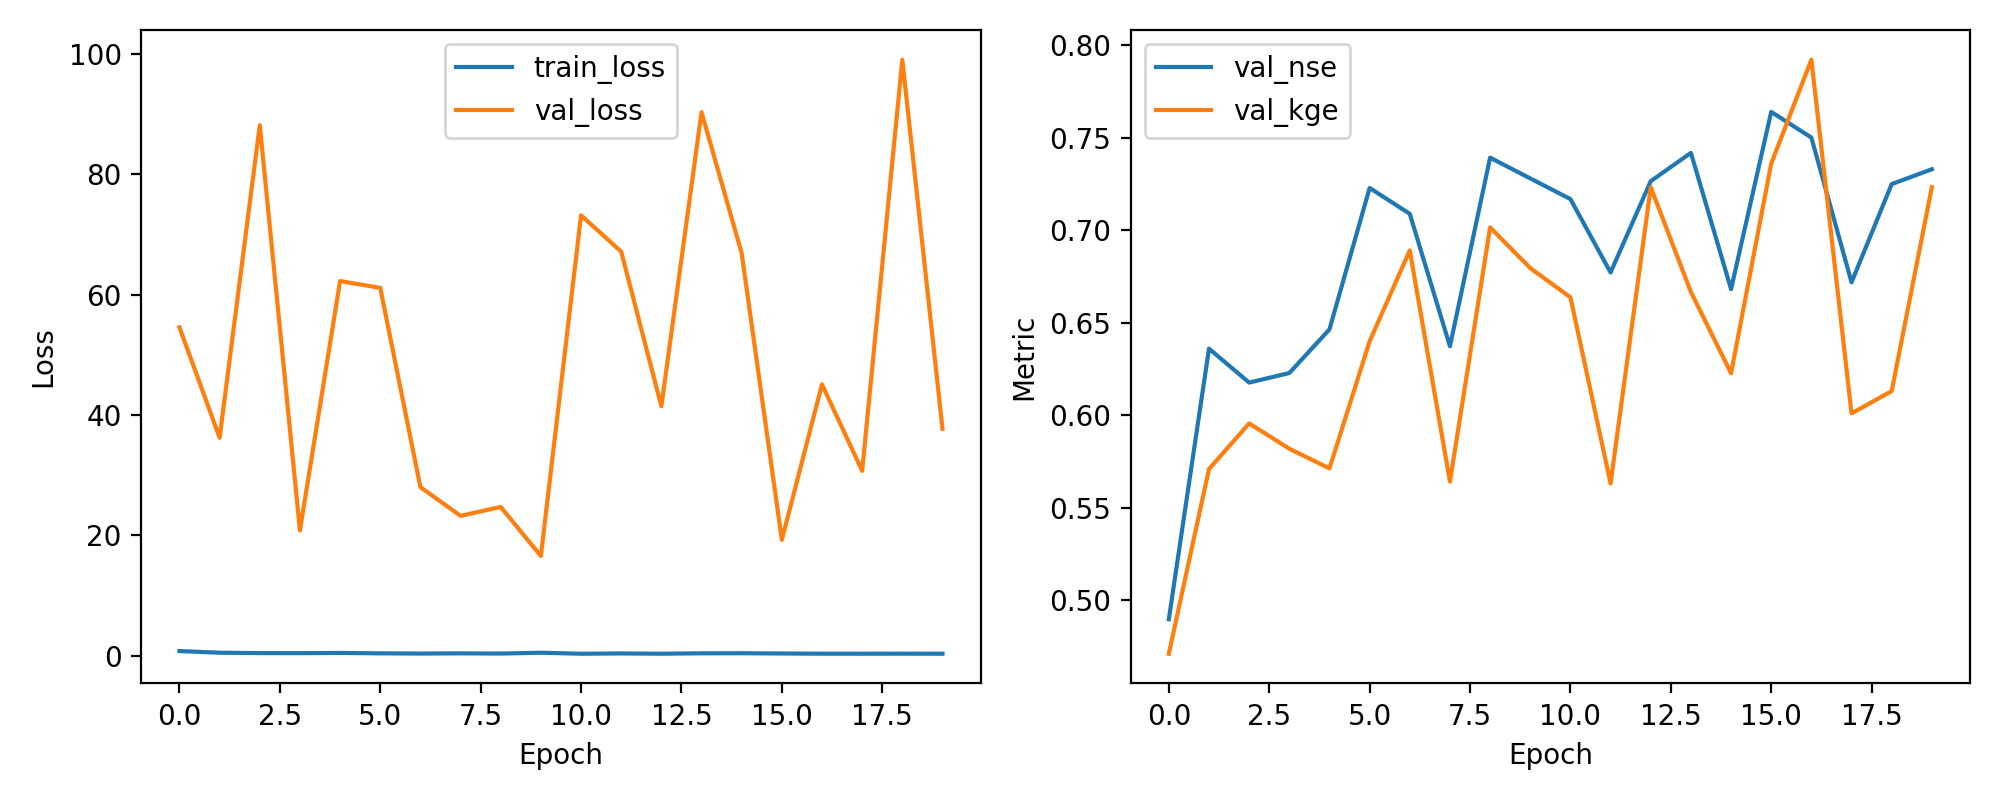

Values plotted in this chart, from the file beside it:
epoch, train_loss, val_loss, val_nse, val_kge
1, 0.7776, 54.57, 0.4897, 0.471
2, 0.5038, 36.22, 0.636, 0.5709
3, 0.4393, 88.14, 0.6177, 0.5956
4, 0.4302, 20.82, 0.6228, 0.5819
5, 0.465, 62.25, 0.6465, 0.5713
6, 0.3968, 61.12, 0.7229, 0.64
7, 0.3645, 28.01, 0.7089, 0.6892
8, 0.3945, 23.24, 0.6373, 0.5641
9, 0.3636, 24.72, 0.7393, 0.7016
10, 0.4998, 16.58, 0.7281, 0.6796
11, 0.3317, 73.17, 0.7169, 0.6638
12, 0.3815, 67.14, 0.6772, 0.5631
13, 0.3376, 41.44, 0.7266, 0.7233
14, 0.4024, 90.3, 0.7419, 0.6667
15, 0.4145, 66.86, 0.6682, 0.6227
16, 0.3733, 19.25, 0.7641, 0.7361
17, 0.3415, 45.08, 0.7502, 0.7923
18, 0.3379, 30.71, 0.6719, 0.601
19, 0.3444, 99.03, 0.725, 0.6131
20, 0.3358, 37.72, 0.7331, 0.7233
